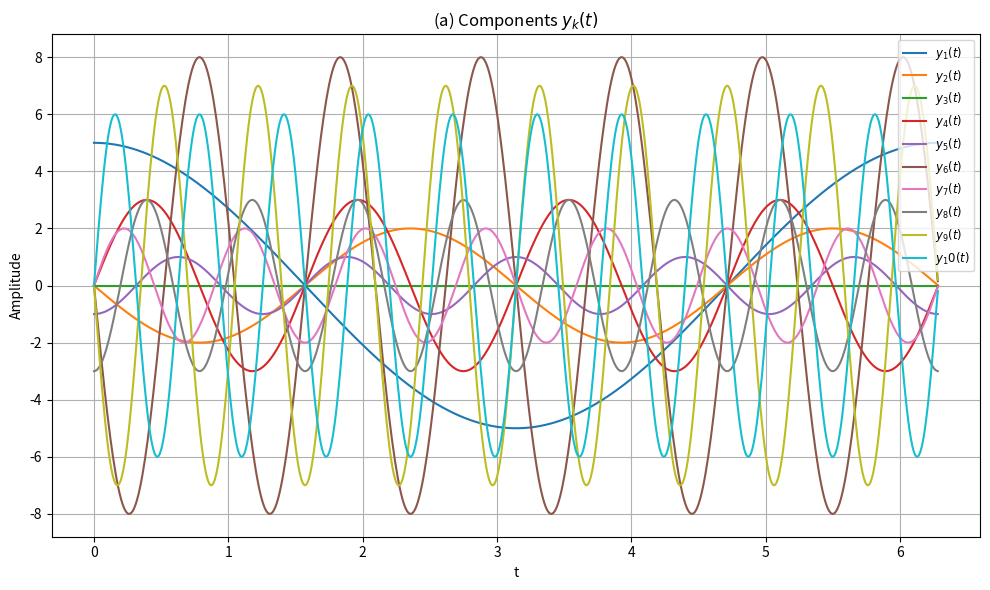
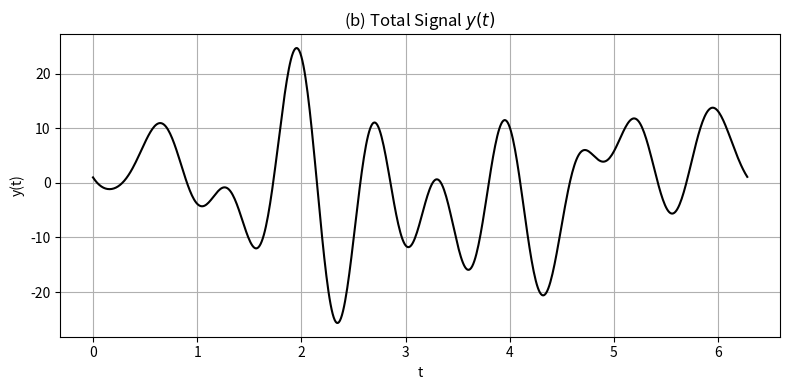
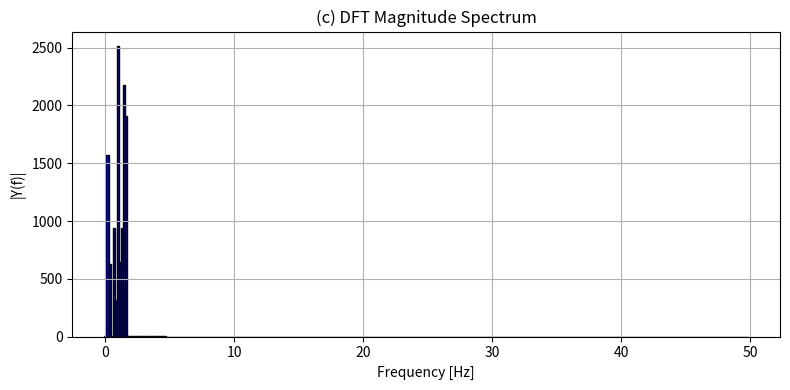
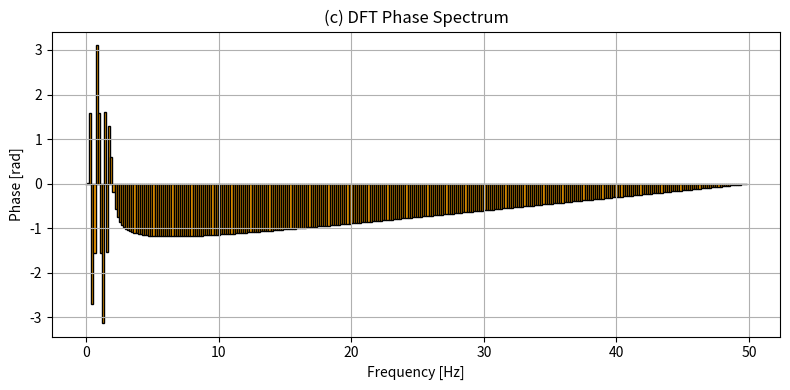

These charts were generated, in order, by the following Python code:
# [redacted]
# Fourier Transform Task A

import numpy as np
import matplotlib.pyplot as plt

# (a) Plot each component y_k(t)
t = np.arange(0, 2*np.pi, 0.01)
N = len(t)

A_k = [5, 2, 0, 3, 1, 8, 2, 3, 7, 6]  # amplitudes
phi_k = [np.pi/2, np.pi, 0, 0, 3*np.pi/2, np.pi, 0, 3*np.pi/2, np.pi, 0]  # phases

components = []

plt.figure(figsize=(10, 6))
for k in range(1, 11):
    y_k = A_k[k-1] * np.sin(k * t + phi_k[k-1])
    components.append(y_k)
    plt.plot(t, y_k, label=f"$y_{k}(t)$")

plt.title("(a) Components $y_k(t)$")
plt.xlabel("t")
plt.ylabel("Amplitude")
plt.grid(True)
plt.legend(fontsize='small')
plt.tight_layout()
plt.show()

# (b) Plot total signal y(t)
y_total = sum(components)

plt.figure(figsize=(8, 4))
plt.plot(t, y_total, color='black')
plt.title("(b) Total Signal $y(t)$")
plt.xlabel("t")
plt.ylabel("y(t)")
plt.grid(True)
plt.tight_layout()
plt.show()

# (c) Compute DFT and frequency data

def DFT(yn):
    # y: values of the function, in time domain
    N = len(yn)
    w = 2*np.pi/N
    FTk = np.zeros(N,dtype=complex)
    for k in range(0,N):
        for n in range(0,N):
            FTk[k] += np.exp(-1j*k*w*n)*yn[n]
    return FTk

Y = DFT(y_total)
mag = np.abs(Y)
phase = np.angle(Y)
freq = np.fft.fftfreq(N, d=0.01)
half = N // 2
Δf = freq[1] - freq[0]

# (c) Plot DFT Magnitude – bar chart
plt.figure(figsize=(8, 4))
plt.bar(freq[:half], mag[:half], width=Δf, color='blue', edgecolor='black')
plt.title("(c) DFT Magnitude Spectrum")
plt.xlabel("Frequency [Hz]")
plt.ylabel("|Y(f)|")
plt.grid(True)
plt.tight_layout()
plt.show()

# (c) Plot DFT Phase – bar chart
plt.figure(figsize=(8, 4))
plt.bar(freq[:half], phase[:half], width=Δf, color='orange', edgecolor='black')
plt.title("(c) DFT Phase Spectrum")
plt.xlabel("Frequency [Hz]")
plt.ylabel("Phase [rad]")
plt.grid(True)
plt.tight_layout()
plt.show()

# (d) Print frequency resolution info
f_min = np.min(freq[:half])
f_max = np.max(freq[:half])
print(f"(d) Frequency step Δf = {Δf:.4f} Hz")
print(f"    Minimum frequency = {f_min:.2f} Hz")
print(f"    Maximum frequency = {f_max:.2f} Hz")

